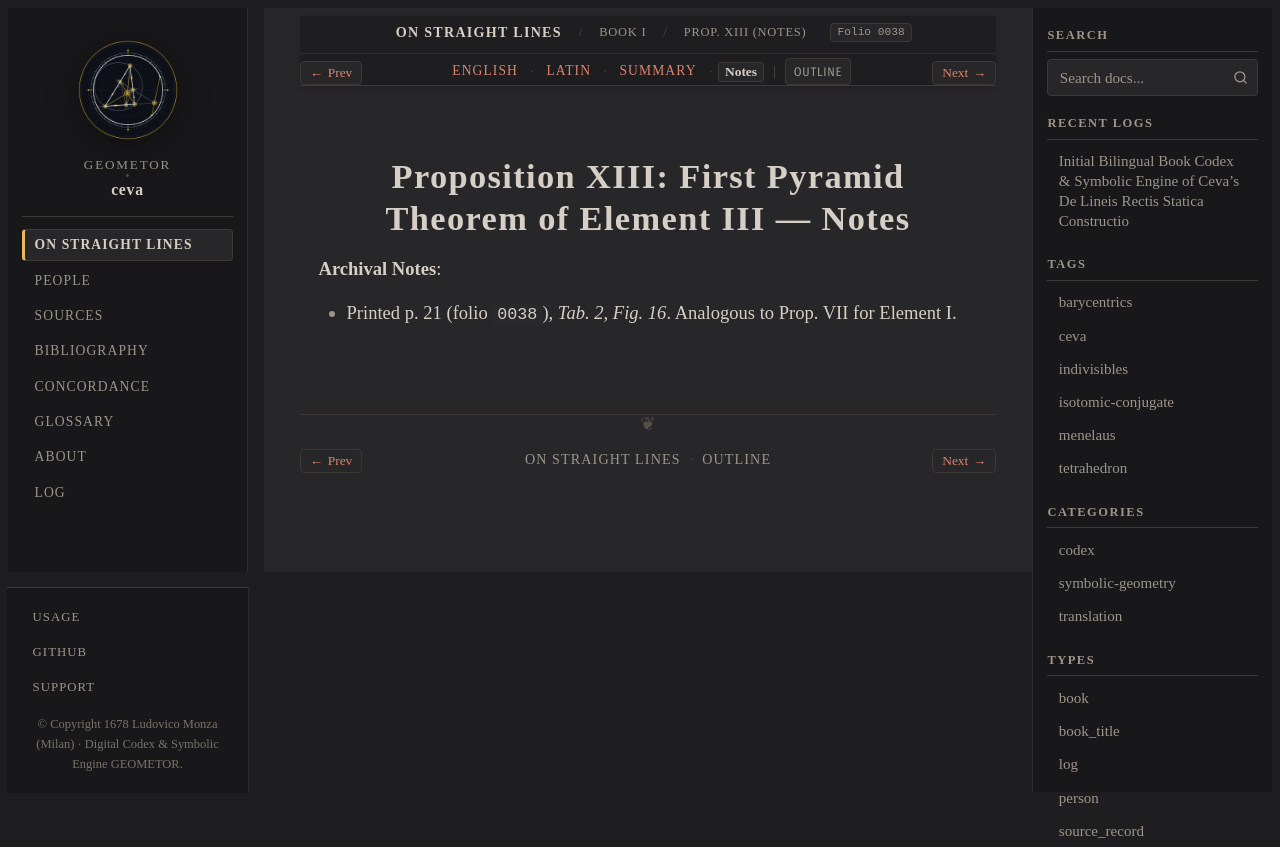

repository: geometor/ceva · page: de_lineis_rectis/liber_primus/prop_13/notes.html · generator: sphinx

:layout: book
:order: 14
:canonical_id: liber_primus_prop_13
:breadcrumb_title: Prop. XIII (Notes)
:folio: 0038
:tracks: English: index | Latin: la | Summary: summary | Notes: notes

.. _liber-primus-prop-13-notes:

Proposition XIII: First Pyramid Theorem of Element III — Notes
==============================================================

.. folio:: 0038
   :page: p. 21

**Archival Notes**:

* Printed p. 21 (folio ``0038``), `Tab. 2, Fig. 16`. Analogous to Prop. VII for Element I.
